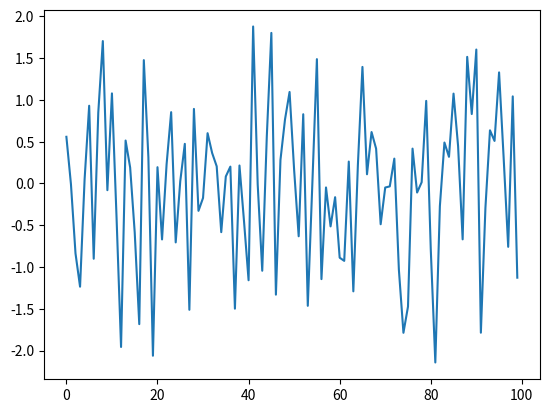
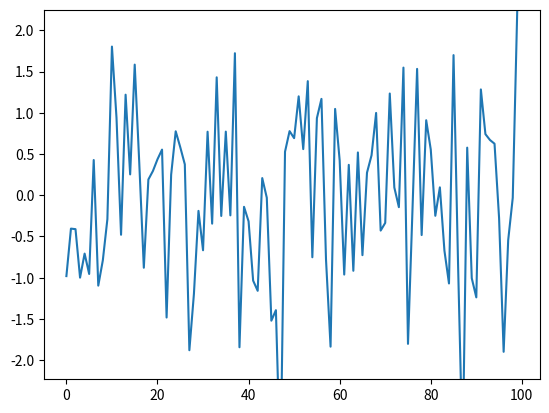
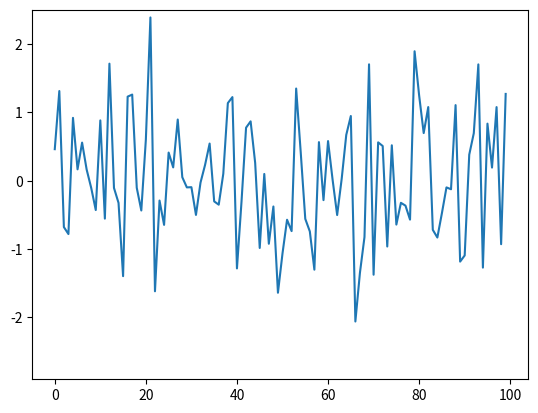
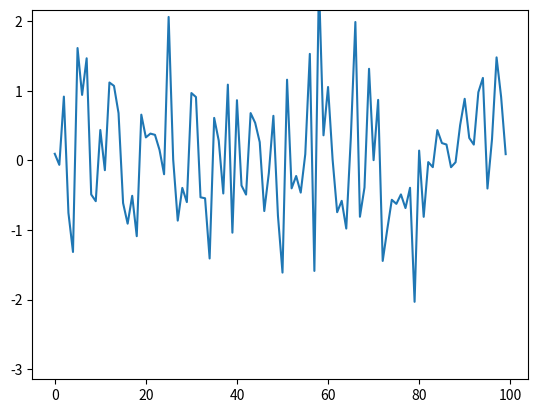
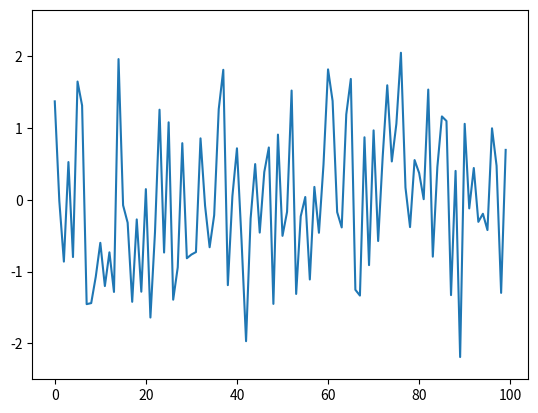
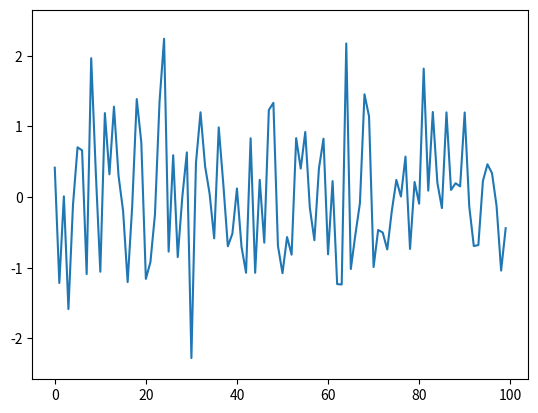

Write Python code to recreate these figures, in order. (Note: this script raises an exception after producing the figures.)
import matplotlib.pyplot as plt
import numpy as np
import time

from scipy.stats._continuous_distns import t_gen


def case1():

    fig, ax = plt.subplots()

    t_start = time.time()
    num_plot = 0

    while time.time() - t_start < 1:
        ax.clear()
        ax.plot(np.random.randn(100))
        plt.pause(0.001)

        num_plot += 1

    return num_plot


def case2():

    fig, ax = plt.subplots()
    line, = ax.plot(np.random.randn(100))

    t_start = time.time()
    num_plot = 0

    while time.time() - t_start < 1:
        line.set_ydata(np.random.randn(100))
        plt.pause(0.001)

        num_plot += 1

    return num_plot


def case3():

    fig, ax = plt.subplots()
    line, = ax.plot(np.random.randn(100))
    fig.canvas.draw()
    fig.show()

    t_start = time.time()
    num_plot = 0

    while time.time() - t_start < 1:
        line.set_ydata(np.random.randn(100))
        fig.canvas.draw()
        fig.canvas.flush_events() # <-これがないと画面に描画されない。

        num_plot += 1

    return num_plot

def case4():

    fig, ax = plt.subplots()
    line, = ax.plot(np.random.randn(100))
    fig.canvas.draw()
    fig.show()

    t_start = time.time()
    num_plot = 0

    while time.time() - t_start < 1:
        line.set_ydata(np.random.randn(100))

        ax.draw_artist(ax.patch)
        ax.draw_artist(line)
        #fig.canvas.update()
        fig.canvas.blit(ax.bbox)

        fig.canvas.flush_events()
        num_plot += 1

    return num_plot

def case5():

    fig, ax = plt.subplots()
    fig.canvas.draw()

    bg = fig.canvas.copy_from_bbox(ax.bbox)

    line, = ax.plot(np.random.randn(100))
    fig.show()

    t_start = time.time()
    num_plot = 0

    while time.time() - t_start < 1:
        line.set_ydata(np.random.randn(100))

        fig.canvas.restore_region(bg)
        ax.draw_artist(line)

        #fig.canvas.update()
        fig.canvas.blit(ax.bbox)

        fig.canvas.flush_events()
        num_plot += 1

    return num_plot


def case6():

    fig, ax = plt.subplots()
    fig.canvas.draw()

    bg = fig.canvas.copy_from_bbox(ax.bbox)

    line, = ax.plot(np.random.randn(100))
    fig.show()

    t_start = time.time()
    num_plot = 0

    while time.time() - t_start < 1:
        line.set_ydata(np.random.randn(100))

        fig.canvas.restore_region(bg)
        ax.draw_artist(line)

        fig.canvas.update()

        fig.canvas.flush_events()
        num_plot += 1

    return num_plot


if __name__ == "__main__":
    print("case1: " + str(case1()) + "fps")
    print("case1: " + str(case2()) + "fps")
    print("case3: " + str(case3()) + "fps")
    print("case4: " + str(case4()) + "fps")
    print("case5: " + str(case5()) + "fps")
    print("case6: " + str(case6()) + "fps")